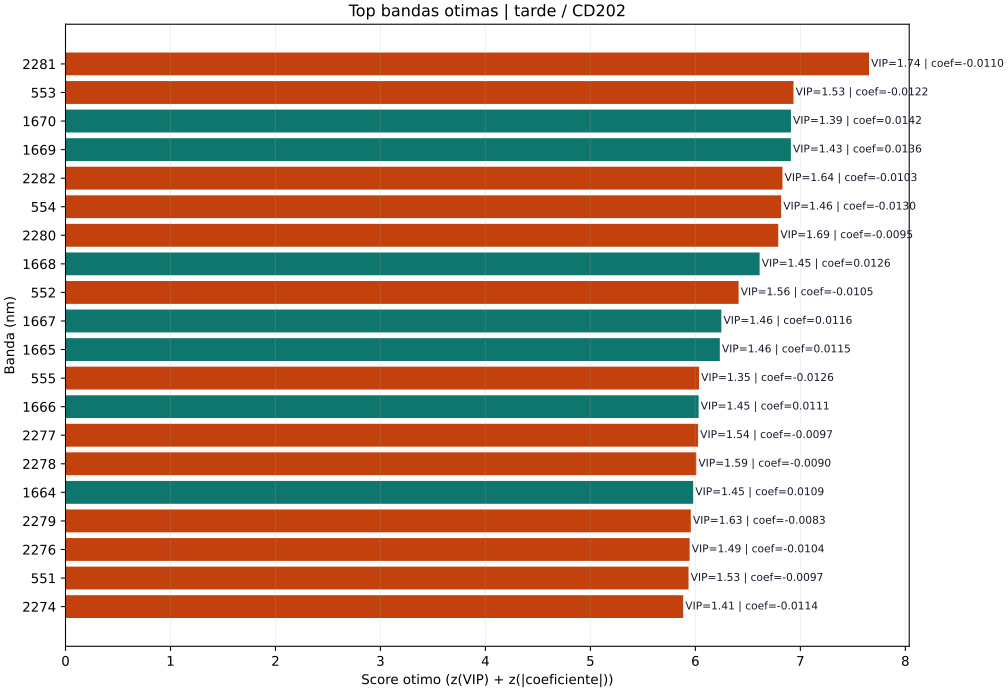

Data behind this chart, as committed beside it:
rank, wavelength, direction_label, vip, coefficient, abs_coefficient, optimal_score
1, 2281, nao_irrigado, 1.737, -0.01098, 0.01098, 7.654
2, 553, nao_irrigado, 1.535, -0.01216, 0.01216, 6.935
3, 1670, irrigado, 1.39, 0.01423, 0.01423, 6.911
4, 1669, irrigado, 1.43, 0.01364, 0.01364, 6.91
5, 2282, nao_irrigado, 1.64, -0.01034, 0.01034, 6.83
6, 554, nao_irrigado, 1.46, -0.01298, 0.01298, 6.817
7, 2280, nao_irrigado, 1.693, -0.009464, 0.009464, 6.79
8, 1668, irrigado, 1.453, 0.01256, 0.01256, 6.612
9, 552, nao_irrigado, 1.556, -0.01053, 0.01053, 6.412
10, 1667, irrigado, 1.458, 0.01156, 0.01156, 6.248
11, 1665, irrigado, 1.46, 0.0115, 0.0115, 6.233
12, 555, nao_irrigado, 1.354, -0.01257, 0.01257, 6.035
13, 1666, irrigado, 1.451, 0.01112, 0.01112, 6.031
14, 2277, nao_irrigado, 1.544, -0.009744, 0.009744, 6.026
15, 2278, nao_irrigado, 1.592, -0.008994, 0.008994, 6.009
16, 1664, irrigado, 1.454, 0.01095, 0.01095, 5.98
17, 2279, nao_irrigado, 1.628, -0.008328, 0.008328, 5.957
18, 2276, nao_irrigado, 1.487, -0.01038, 0.01038, 5.945
19, 551, nao_irrigado, 1.529, -0.009737, 0.009737, 5.935
20, 2274, nao_irrigado, 1.408, -0.01139, 0.01139, 5.884
